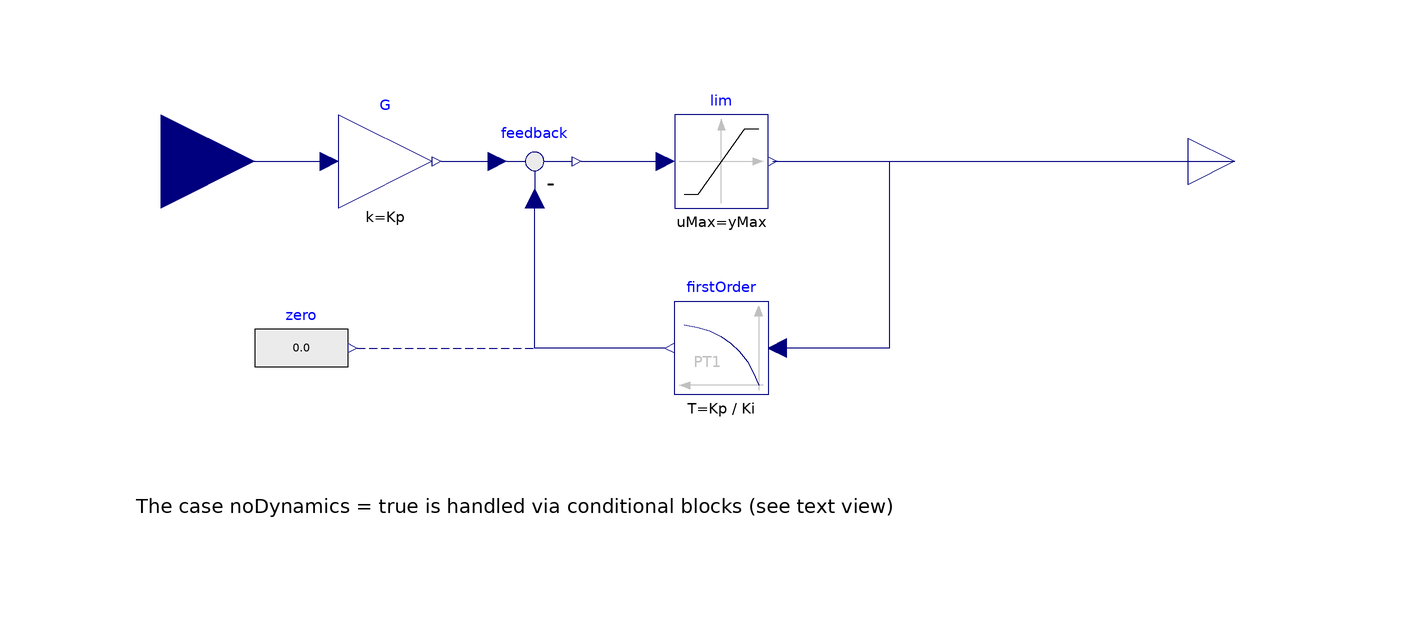

Above is the diagram view of the following Modelica model: its components placed by their Placement annotations and its connect equations drawn as lines.

model PIWithNonWindupLimiter "Proportional-Integral filter with non-windup limiter"
  extends Modelica.Blocks.Interfaces.SISO;
  parameter Real Kp "Proportional gain";
  parameter Real Ki(unit = "1/s") = 0 "Integral constant";
  parameter Boolean noDynamics = not
                                    (Ki > 0) and not
                                                    (Ki < 0) "Trivial configuration with no dynamics G(s) = k";
  parameter Real yMax = 1 "Upper limits of output signal";
  parameter Real yMin = -yMax "Lower limits of output signal";
  parameter Modelica.Blocks.Types.Init initType = Modelica.Blocks.Types.Init.InitialState "Type of initialization (1: no init, 2: steady state, 3,4: initial output)" annotation(
    Evaluate = true,
    Dialog(group = "Initialization"));
  parameter Real yStart = 0 "Initial or guess value of output (= state)" annotation(
    Dialog(group = "Initialization"));
  parameter Boolean strict = false "= true, if strict limits with noEvent(..)" annotation(
    Evaluate = true,
    choices(checkBox = true),
    Dialog(tab = "Advanced"));
  Modelica.Blocks.Nonlinear.Limiter lim(
    strict=strict,
    uMax=yMax,
    uMin=yMin) annotation (Placement(visible=true, transformation(
        origin={0,0},
        extent={{-10,-10},{10,10}},
        rotation=0)));
  Modelica.Blocks.Math.Feedback feedback annotation(
    Placement(visible = true, transformation(origin = {-40, 0}, extent = {{-10, -10}, {10, 10}}, rotation = 0)));
  Modelica.Blocks.Math.Gain G(k = Kp) annotation(
    Placement(visible = true, transformation(origin = {-72, 0}, extent = {{-10, -10}, {10, 10}}, rotation = 0)));
  Modelica.Blocks.Continuous.FirstOrder firstOrder(T = Kp / Ki, initType = initType, k = -1, y_start = -yStart) if not noDynamics  annotation(
    Placement(visible = true, transformation(origin = {0, -40}, extent = {{10, -10}, {-10, 10}}, rotation = 0)));
  Modelica.Blocks.Sources.RealExpression zero if noDynamics annotation(
    Placement(visible = true, transformation(origin = {-90, -40}, extent = {{-10, -10}, {10, 10}}, rotation = 0)));
initial equation
  assert(Kp*Ki >= 0, "Kp and Ki must not have opposite sign");
equation
  connect(zero.y, feedback.u2) annotation(
    Line(points = {{-78, -40}, {-40, -40}, {-40, -8}, {-40, -8}}, color = {0, 0, 127}, pattern = LinePattern.Dash));
  connect(feedback.y, lim.u) annotation(
    Line(points = {{-30, 0}, {-12, 0}, {-12, 0}, {-12, 0}}, color = {0, 0, 127}));
  connect(G.y, feedback.u1) annotation(
    Line(points = {{-60, 0}, {-48, 0}}, color = {0, 0, 127}));
  connect(firstOrder.y, feedback.u2) annotation(
    Line(points = {{-12, -40}, {-40, -40}, {-40, -8}}, color = {0, 0, 127}));
  connect(u, G.u) annotation(
    Line(points = {{-120, 0}, {-84, 0}, {-84, 0}, {-84, 0}}, color = {0, 0, 127}));
  connect(lim.y, firstOrder.u) annotation(
    Line(points = {{12, 0}, {36, 0}, {36, -40}, {12, -40}, {12, -40}}, color = {0, 0, 127}));
  connect(lim.y, y) annotation(
    Line(points = {{11, 0}, {110, 0}}, color = {0, 0, 127}));
  annotation(
    Icon(coordinateSystem(grid = {0.1, 0.1}, initialScale = 0.1), graphics = {Line(origin = {0, 1.05741}, points = {{-80, -121.057}, {-40, -121.057}, {42, 118.943}, {80, 118.943}}), Rectangle( lineColor = {0, 0, 127}, fillColor = {255, 255, 255}, fillPattern = FillPattern.Solid, extent = {{-100, 100}, {100, -100}}), Text(origin = {-56,0}, extent = {{-60, 22}, {60, -22}}, textString = "Kp"), Text(origin = {48, 28}, extent = {{-60, 22}, {60, -22}}, textString = "Ki"), Text(origin = {48, -26}, extent = {{-60, 22}, {60, -22}}, textString = "s"), Line(origin = {47, -2}, points = {{-33, 0}, {33, 0}}), Text(origin = {-12, 0}, extent = {{-60, 22}, {60, -22}}, textString = "+")}),
    Diagram(coordinateSystem(extent = {{-200, -100}, {200, 100}}, initialScale = 0.1), graphics = {Text(origin = {-91, -67}, extent = {{-35, 5}, {227, -19}}, textString = "The case noDynamics = true is handled via conditional blocks (see text view)
When noDynamics = true the firstOrder block is not instantiated
and the zero block is instantiated instead")}),
  Documentation(info = "<html><head></head><body><span style=\"font-size: 12px;\">Model to implement a Proportional-Integral filter:</span><div style=\"font-size: 12px;\"><br></div><div style=\"font-size: 12px;\"><span class=\"Apple-tab-span\" style=\"white-space: pre;\">	</span>y &nbsp; &nbsp; &nbsp; &nbsp; Ki</div><div style=\"font-size: 12px;\"><span class=\"Apple-tab-span\" style=\"white-space: pre;\">	</span>- = Kp +&nbsp;</div><div style=\"font-size: 12px;\"><span class=\"Apple-tab-span\" style=\"white-space: pre;\">	</span>u &nbsp; &nbsp; &nbsp; &nbsp; s</div><div style=\"font-size: 12px;\"><br></div><div style=\"font-size: 12px;\">Output limiter with anti-windup is also implemented.</div></body></html>"));
end PIWithNonWindupLimiter;